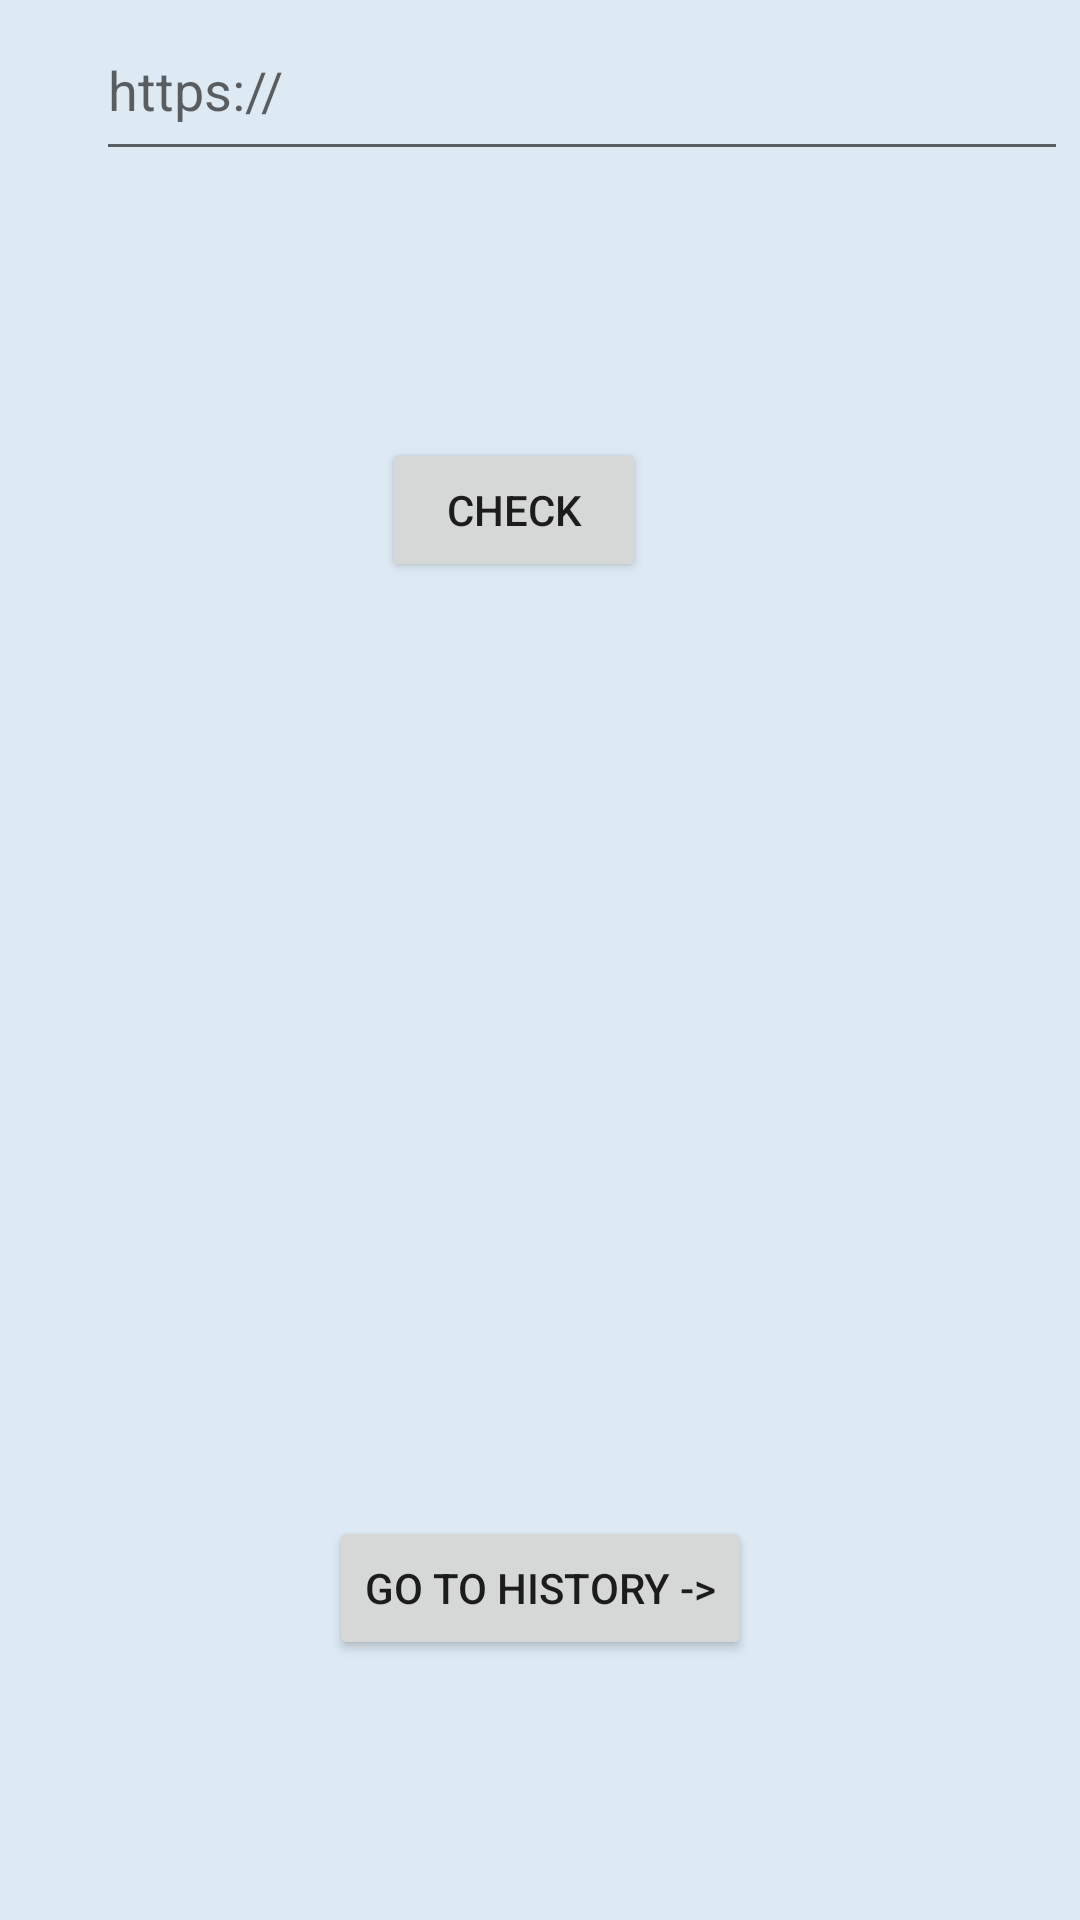

The Android layout XML behind this screen, and the referenced resources:
<!-- AndroidManifest.xml: application theme Theme.Check -->
<!-- res/layout/fragment_search.xml -->
<?xml version="1.0" encoding="utf-8"?>

<FrameLayout xmlns:android="http://schemas.android.com/apk/res/android"
    xmlns:app="http://schemas.android.com/apk/res-auto"
    xmlns:tools="http://schemas.android.com/tools"
    android:layout_width="match_parent"
    android:layout_height="match_parent"
    tools:context=".searchFragment">

    <androidx.constraintlayout.widget.ConstraintLayout
        android:layout_width="match_parent"
        android:layout_height="match_parent"
        android:background="#DDE9F3">

        <TextView
            android:id="@+id/searchTextView"
            android:layout_width="wrap_content"
            android:layout_height="wrap_content"
            android:layout_marginStart="32dp"
            android:layout_marginLeft="32dp"
            android:layout_marginBottom="24dp"
            android:fontFamily="sans-serif-black"
            android:text="Check URL:"
            android:textSize="24sp"
            app:layout_constraintBottom_toTopOf="@+id/urlEditText"
            app:layout_constraintStart_toStartOf="parent"
            app:layout_constraintTop_toTopOf="parent"
            app:layout_constraintVertical_bias="1.0" />

        <EditText
            android:id="@+id/urlEditText"
            android:layout_width="324dp"
            android:layout_height="57dp"
            android:ems="10"
            android:hint="https://"
            android:inputType="textPersonName"
            app:layout_constraintStart_toStartOf="@+id/searchTextView"
            tools:layout_editor_absoluteY="142dp" />

        <Button
            android:id="@+id/checkButton"
            android:layout_width="wrap_content"
            android:layout_height="wrap_content"
            android:layout_marginTop="88dp"
            android:text="Check"
            app:layout_constraintBottom_toBottomOf="parent"
            app:layout_constraintEnd_toEndOf="parent"
            app:layout_constraintHorizontal_bias="0.468"
            app:layout_constraintStart_toStartOf="parent"
            app:layout_constraintTop_toBottomOf="@+id/urlEditText"
            app:layout_constraintVertical_bias="0.002" />

        <Button
            android:id="@+id/historyButton"
            android:layout_width="wrap_content"
            android:layout_height="wrap_content"
            android:layout_marginTop="160dp"
            android:text="Go to history ->"
            app:layout_constraintBottom_toBottomOf="parent"
            app:layout_constraintEnd_toEndOf="parent"
            app:layout_constraintStart_toStartOf="parent"
            app:layout_constraintTop_toBottomOf="@+id/checkButton"
            app:layout_constraintVertical_bias="0.636" />

        <TextView
            android:id="@+id/errorTextView"
            android:layout_width="wrap_content"
            android:layout_height="wrap_content"
            android:layout_marginStart="32dp"
            android:layout_marginLeft="32dp"
            android:layout_marginTop="20dp"
            app:layout_constraintStart_toStartOf="parent"
            app:layout_constraintTop_toBottomOf="@+id/urlEditText" />
    </androidx.constraintlayout.widget.ConstraintLayout>
</FrameLayout>
<!-- resources referenced by this layout -->
<resources>
  <style name="Theme.Check" parent="Theme.MaterialComponents.DayNight.DarkActionBar">
          
          <item name="colorPrimary">@color/purple_500</item>
          <item name="colorPrimaryVariant">@color/purple_700</item>
          <item name="colorOnPrimary">@color/white</item>
          
          <item name="colorSecondary">@color/teal_200</item>
          <item name="colorSecondaryVariant">@color/teal_700</item>
          <item name="colorOnSecondary">@color/black</item>
          
          <item name="android:statusBarColor" tools:targetApi="l">?attr/colorPrimaryVariant</item>
          
      </style>
  <!-- not gathered from this repository: default colours our renderer supplied (Android Studio template values) -->
  <color name="purple_500">#FF6200EE</color>
  <color name="purple_700">#FF3700B3</color>
  <color name="teal_200">#FF03DAC5</color>
  <color name="teal_700">#FF018786</color>
  <color name="black">#FF000000</color>
  <color name="white">#FFFFFFFF</color>
</resources>
